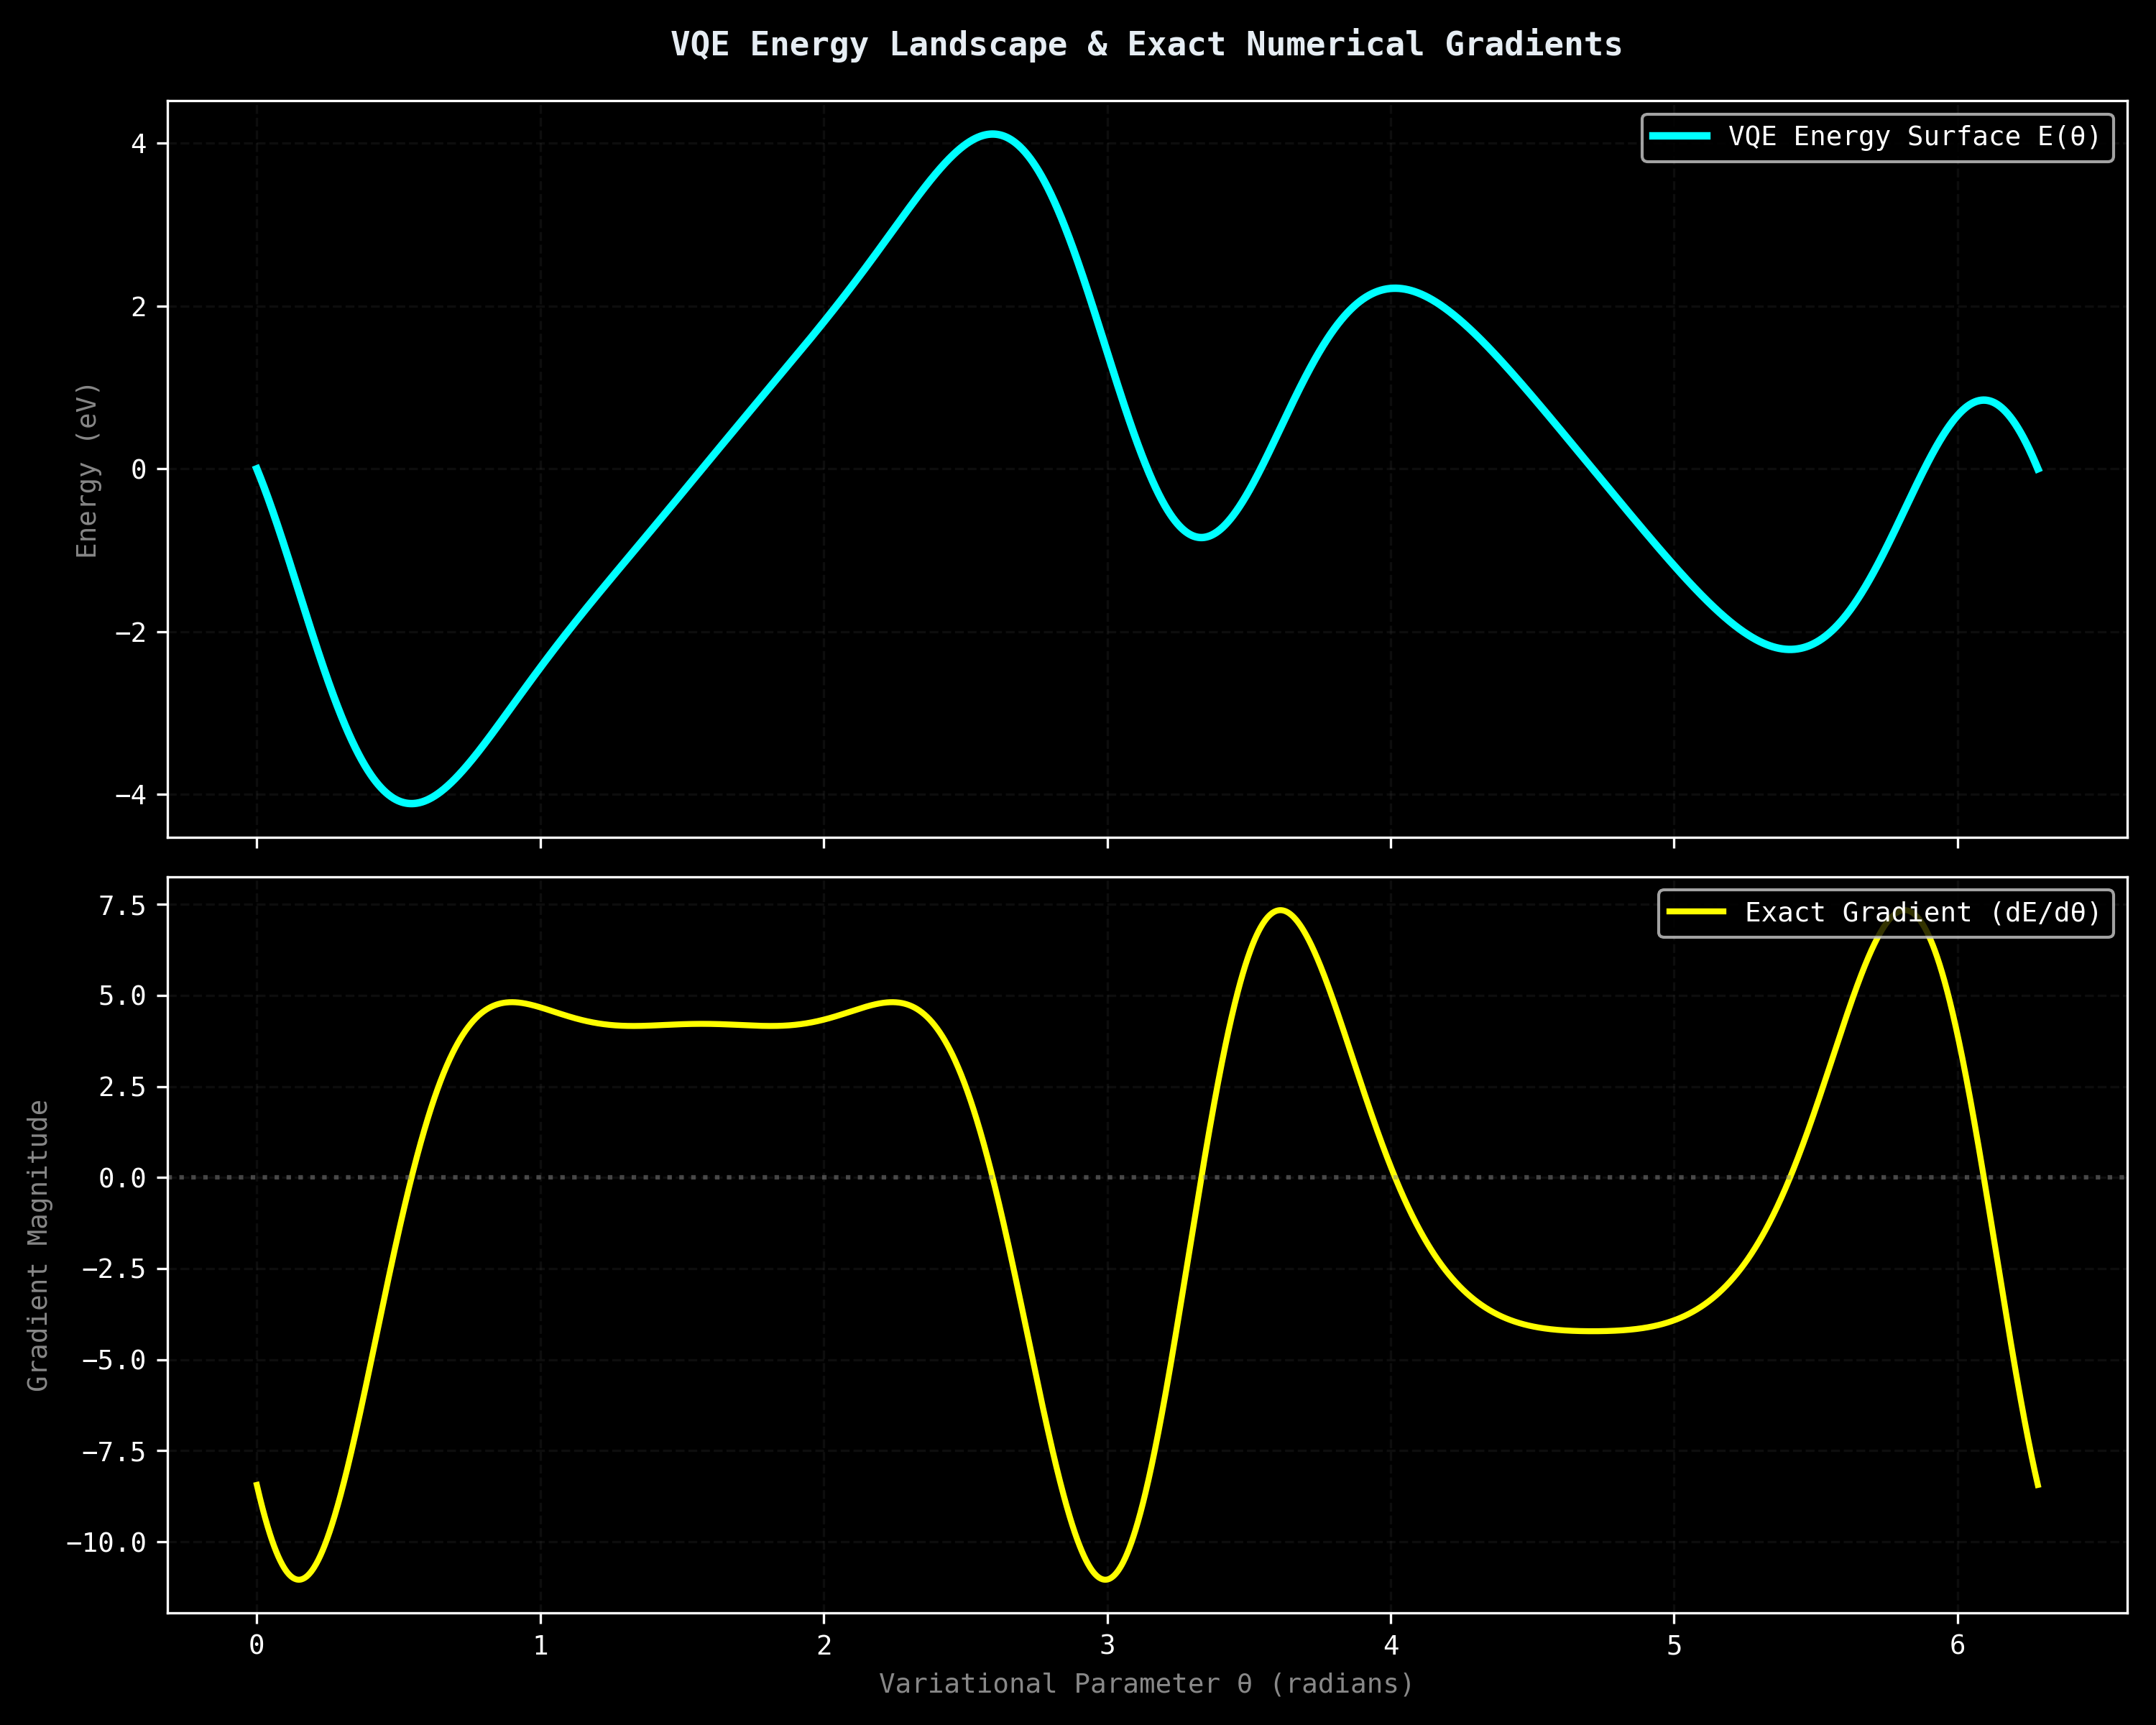

The data file committed next to this chart (first rows):
Theta, Energia, Gradiente
0.0, -0.0, -8.44
0.001796, -0.01521, -8.5
0.003591, -0.03053, -8.56
0.005387, -0.04595, -8.619
0.007183, -0.06148, -8.678
0.008979, -0.07712, -8.736
0.01077, -0.09285, -8.793
0.01257, -0.1087, -8.849
0.01437, -0.1246, -8.905
0.01616, -0.1407, -8.961
0.01796, -0.1568, -9.015
0.01975, -0.1731, -9.069
0.02155, -0.1894, -9.123
0.02334, -0.2058, -9.176
0.02514, -0.2223, -9.228
0.02694, -0.239, -9.279
0.02873, -0.2557, -9.33
0.03053, -0.2725, -9.38
0.03232, -0.2894, -9.429
0.03412, -0.3063, -9.478
0.03591, -0.3234, -9.526
0.03771, -0.3405, -9.573
0.03951, -0.3578, -9.62
0.0413, -0.3751, -9.666
0.0431, -0.3925, -9.711
0.04489, -0.41, -9.755
0.04669, -0.4275, -9.799
0.04848, -0.4452, -9.842
0.05028, -0.4629, -9.885
0.05208, -0.4807, -9.926
0.05387, -0.4985, -9.967
0.05567, -0.5165, -10.01
0.05746, -0.5345, -10.05
0.05926, -0.5525, -10.09
0.06105, -0.5707, -10.12
0.06285, -0.5889, -10.16
0.06465, -0.6072, -10.2
0.06644, -0.6255, -10.23
0.06824, -0.6439, -10.27
0.07003, -0.6624, -10.3
0.07183, -0.6809, -10.34
0.07362, -0.6995, -10.37
0.07542, -0.7182, -10.4
0.07722, -0.7369, -10.43
0.07901, -0.7556, -10.46
0.08081, -0.7744, -10.49
0.0826, -0.7933, -10.52
0.0844, -0.8122, -10.55
0.08619, -0.8312, -10.58
0.08799, -0.8502, -10.6
0.08979, -0.8693, -10.63
0.09158, -0.8884, -10.65
0.09338, -0.9075, -10.68
0.09517, -0.9267, -10.7
0.09697, -0.9459, -10.72
0.09876, -0.9652, -10.75
0.1006, -0.9845, -10.77
0.1024, -1.004, -10.79
0.1042, -1.023, -10.81
0.1059, -1.043, -10.83
... 3,440 more rows
